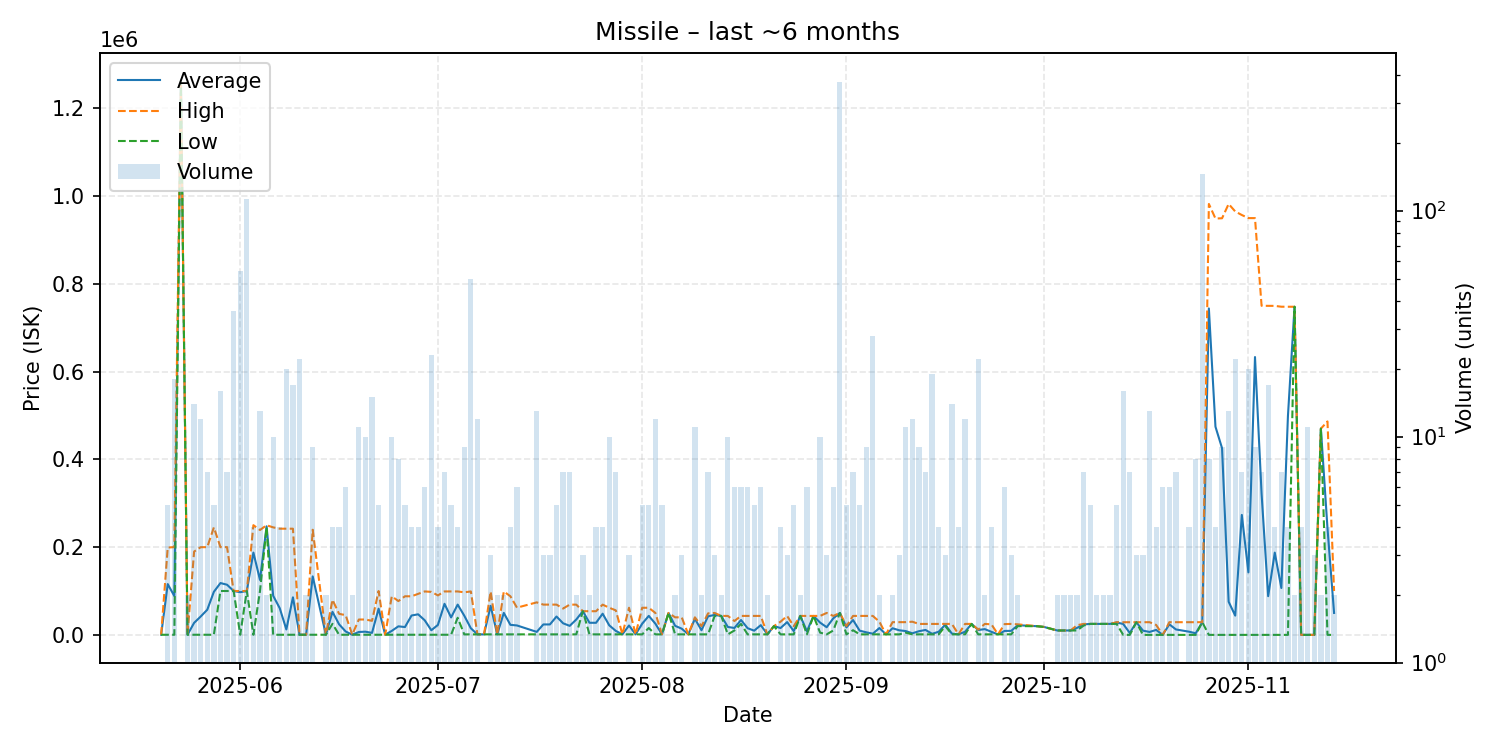

Source data for this figure (header and first rows):
date, average, highest, lowest, order_count, volume
2025-05-20, 252.0, 252.0, 252.0, 1, 1
2025-05-21, 115741, 199100, 252.0, 4, 5
2025-05-22, 88471, 200000, 252.0, 11, 18
2025-05-23, 1263000, 1263000, 1263000, 1, 1
2025-05-24, 300.0, 300.0, 300.0, 2, 2
2025-05-25, 27351, 189900, 252.0, 6, 14
2025-05-26, 41831, 199800, 252.0, 5, 12
2025-05-27, 57323, 200000, 252.0, 6, 7
2025-05-28, 98131, 244950, 252.0, 5, 5
2025-05-29, 118119, 199900, 100000, 13, 16
2025-05-30, 114286, 200000, 100000, 5, 7
2025-05-31, 100000, 100000, 100000, 3, 36
2025-06-01, 97248, 100000, 252.0, 8, 54
2025-06-02, 100000, 100000, 100000, 9, 113
2025-06-03, 187563, 250000, 252.0, 4, 4
2025-06-04, 125250, 239000, 100000, 9, 13
2025-06-05, 247450, 249900, 245000, 2, 2
2025-06-06, 89107, 245000, 253.1, 9, 10
2025-06-07, 60690, 242000, 253.9, 3, 4
2025-06-08, 12385, 242000, 300.0, 7, 20
2025-06-09, 85612, 242000, 300.0, 10, 17
2025-06-10, 300.3, 302.0, 300.0, 5, 22
2025-06-11, 300.2, 300.3, 300.1, 2, 2
2025-06-12, 133256, 239600, 300.4, 9, 9
2025-06-14, 300.6, 300.6, 300.6, 2, 2
2025-06-15, 52575, 80000, 25150, 4, 4
2025-06-16, 24150, 48000, 300.6, 3, 4
2025-06-17, 7734, 44900, 300.5, 6, 6
2025-06-18, 300.5, 300.5, 300.5, 2, 2
2025-06-19, 6610, 35000, 300.5, 9, 11
2025-06-20, 7240, 35000, 300.5, 5, 10
2025-06-21, 4527, 32000, 300.5, 7, 15
2025-06-22, 59706, 99960, 300.5, 5, 5
2025-06-23, 300.5, 300.5, 300.5, 1, 1
2025-06-24, 9068, 87980, 300.5, 3, 10
2025-06-25, 19471, 76985, 300.0, 7, 8
2025-06-26, 17831, 87950, 301.0, 5, 5
2025-06-27, 44123, 87945, 301.6, 4, 4
2025-06-28, 46888, 93475, 302.0, 4, 4
2025-06-29, 33198, 98990, 302.1, 5, 6
2025-06-30, 10525, 98000, 303.0, 7, 23
2025-07-01, 22727, 90000, 303.0, 4, 4
2025-07-02, 70795, 98990, 303.1, 5, 7
2025-07-03, 39780, 98995, 303.1, 4, 5
2025-07-04, 68995, 98990, 39000, 4, 4
2025-07-05, 43748, 96995, 1170, 7, 9
2025-07-06, 15063, 99000, 1170, 12, 50
2025-07-07, 1170, 1170, 1170, 5, 12
2025-07-08, 1172, 1172, 1172, 1, 1
2025-07-09, 66291, 98845, 1182, 3, 3
2025-07-10, 1184, 1187, 1182, 2, 2
2025-07-11, 50044, 98900, 1189, 2, 2
2025-07-12, 22892, 88000, 1190, 4, 4
2025-07-13, 21461, 62000, 1191, 3, 6
2025-07-16, 6799, 74090, 1192, 7, 13
2025-07-17, 23787, 68980, 1190, 3, 3
2025-07-18, 23780, 68960, 1190, 2, 3
2025-07-19, 41844, 68950, 1190, 5, 5
2025-07-20, 26395, 60000, 1190, 4, 7
2025-07-21, 20539, 68910, 1191, 7, 7
... 112 more rows
